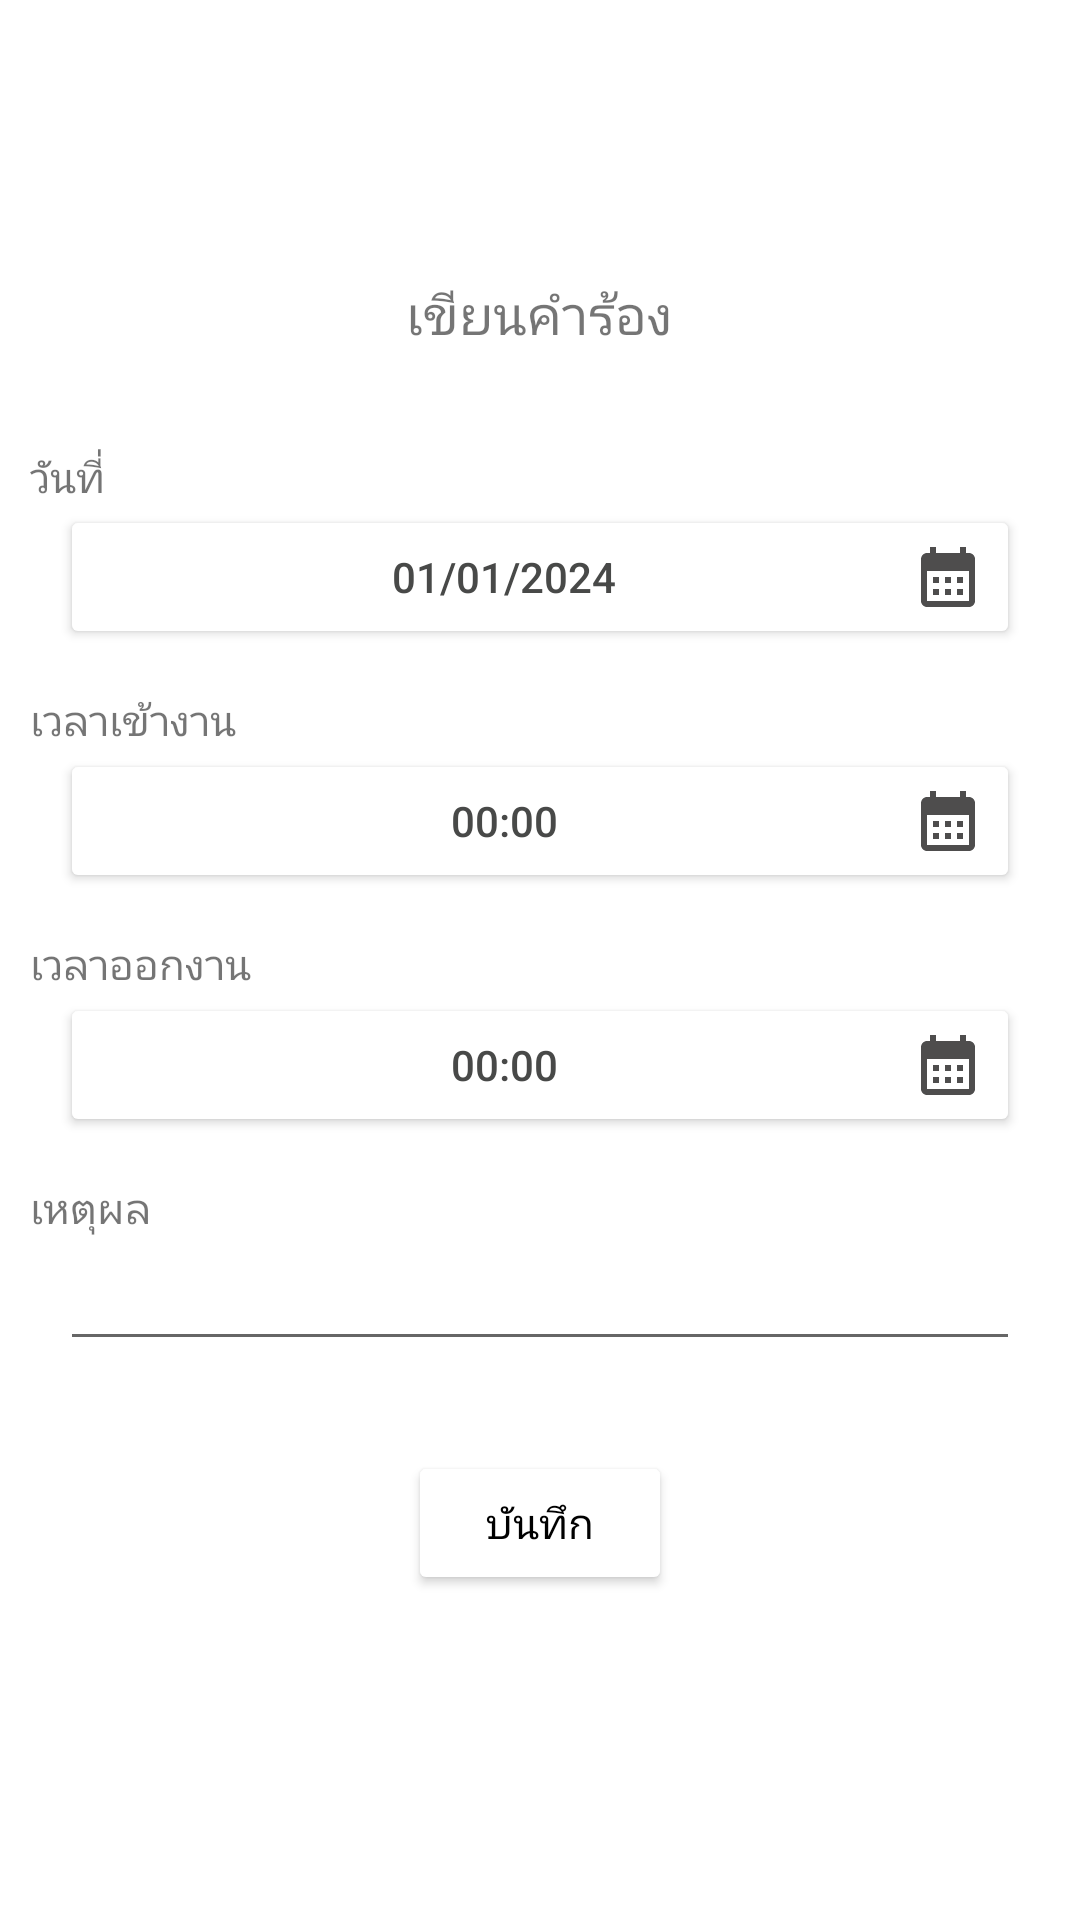

The Android layout XML behind this screen, and the referenced resources:
<!-- AndroidManifest.xml: application theme Theme.CheckInout -->
<!-- res/layout/fragment_req_attendance.xml -->
<?xml version="1.0" encoding="utf-8"?>
<androidx.constraintlayout.widget.ConstraintLayout xmlns:android="http://schemas.android.com/apk/res/android"
    xmlns:app="http://schemas.android.com/apk/res-auto"
    xmlns:tools="http://schemas.android.com/tools"
    android:layout_width="match_parent"
    android:layout_height="match_parent"
    tools:context=".reqattendance.ReqAttendanceFragment">

    <LinearLayout
        android:layout_width="match_parent"
        android:layout_height="match_parent"
        android:gravity="center"
        android:layout_margin="10dp"
        android:orientation="vertical">
        <TextView
            android:layout_width="wrap_content"
            android:layout_height="wrap_content"
            android:textSize="18sp"
            android:layout_marginBottom="14dp"
            android:text="@string/title_req_attendance"/>

            <TextView
                android:layout_width="match_parent"
                android:layout_height="wrap_content"
                android:text="@string/tr_date"/>

            <Button
                android:id="@+id/et_date"
                android:layout_width="match_parent"
                android:layout_height="wrap_content"
                android:layout_marginLeft="10dp"
                android:layout_marginRight="10dp"
                android:layout_marginBottom="14dp"
                android:backgroundTint="@color/white"
                android:textColor="@color/gray"
                android:drawableRight="@drawable/baseline_calendar_month_24"
                android:text="01/01/2024"/>
            <TextView
                android:layout_width="match_parent"
                android:layout_height="wrap_content"
                android:text="@string/time_in"/>

            <Button
                android:id="@+id/et_time_in"
                android:layout_width="match_parent"
                android:layout_height="wrap_content"
                android:backgroundTint="@color/white"
                android:layout_marginLeft="10dp"
                android:layout_marginRight="10dp"
                android:layout_marginBottom="14dp"
                android:textColor="@color/gray"
                android:drawableRight="@drawable/baseline_calendar_month_24"
                android:text="00:00" />
            <TextView
                android:layout_width="match_parent"
                android:layout_height="wrap_content"
                android:text="@string/time_out"/>

            <Button
                android:id="@+id/et_time_out"
                android:layout_width="match_parent"
                android:layout_height="wrap_content"
                android:layout_marginLeft="10dp"
                android:layout_marginRight="10dp"
                android:backgroundTint="@color/white"
                android:layout_marginBottom="14dp"
                android:textColor="@color/gray"
                android:drawableRight="@drawable/baseline_calendar_month_24"
                android:text="00:00" />
            <TextView
                android:layout_width="match_parent"
                android:layout_height="wrap_content"
                android:text="@string/reason"/>

            <EditText
                android:id="@+id/reason"
                android:layout_width="match_parent"
                android:layout_height="wrap_content"
                android:layout_marginLeft="10dp"
                android:layout_marginRight="10dp"
                android:layout_marginBottom="14dp"
                android:text="" />

        <Button
            android:id="@+id/btn_save"
            android:layout_width="wrap_content"
            android:layout_height="wrap_content"
            android:backgroundTint="@color/white"
            android:textColor="@color/black"
            android:gravity="center"
            android:layout_margin="16dp"
            android:text="@string/btn_save" />
    </LinearLayout>
</androidx.constraintlayout.widget.ConstraintLayout>
<!-- resources referenced by this layout -->
<resources>
  <color name="black">#FF000000</color>
  <color name="gray">#484948</color>
  <color name="white">#FFFFFFFF</color>
  <!-- drawable baseline_calendar_month_24 (drawable) -->
  <vector android:height="24dp" android:tint="#4E4D4D"
      android:viewportHeight="24" android:viewportWidth="24"
      android:width="24dp" xmlns:android="http://schemas.android.com/apk/res/android">
      <path android:fillColor="@android:color/black" android:pathData="M19,4h-1V2h-2v2H8V2H6v2H5C3.89,4 3.01,4.9 3.01,6L3,20c0,1.1 0.89,2 2,2h14c1.1,0 2,-0.9 2,-2V6C21,4.9 20.1,4 19,4zM19,20H5V10h14V20zM9,14H7v-2h2V14zM13,14h-2v-2h2V14zM17,14h-2v-2h2V14zM9,18H7v-2h2V18zM13,18h-2v-2h2V18zM17,18h-2v-2h2V18z"/>
  </vector>
  <string name="btn_save">บันทึก</string>
  <string name="reason">เหตุผล</string>
  <string name="time_in">เวลาเข้างาน</string>
  <string name="time_out">เวลาออกงาน</string>
  <string name="title_req_attendance">เขียนคำร้อง</string>
  <string name="tr_date">\nวันที่</string>
  <style name="Theme.CheckInout" parent="Theme.MaterialComponents.DayNight.DarkActionBar">
          
          <item name="colorPrimary">@color/purple_500</item>
          <item name="colorPrimaryVariant">@color/purple_700</item>
          <item name="colorOnPrimary">@color/white</item>
          
          <item name="colorSecondary">@color/teal_200</item>
          <item name="colorSecondaryVariant">@color/teal_700</item>
          <item name="colorOnSecondary">@color/black</item>
          
          <item name="android:statusBarColor">?attr/colorPrimaryVariant</item>
          
      </style>
  <color name="purple_500">#6366F1</color>
  <color name="purple_700">#FF3700B3</color>
  <color name="teal_200">#FF03DAC5</color>
  <color name="teal_700">#FF018786</color>
</resources>
